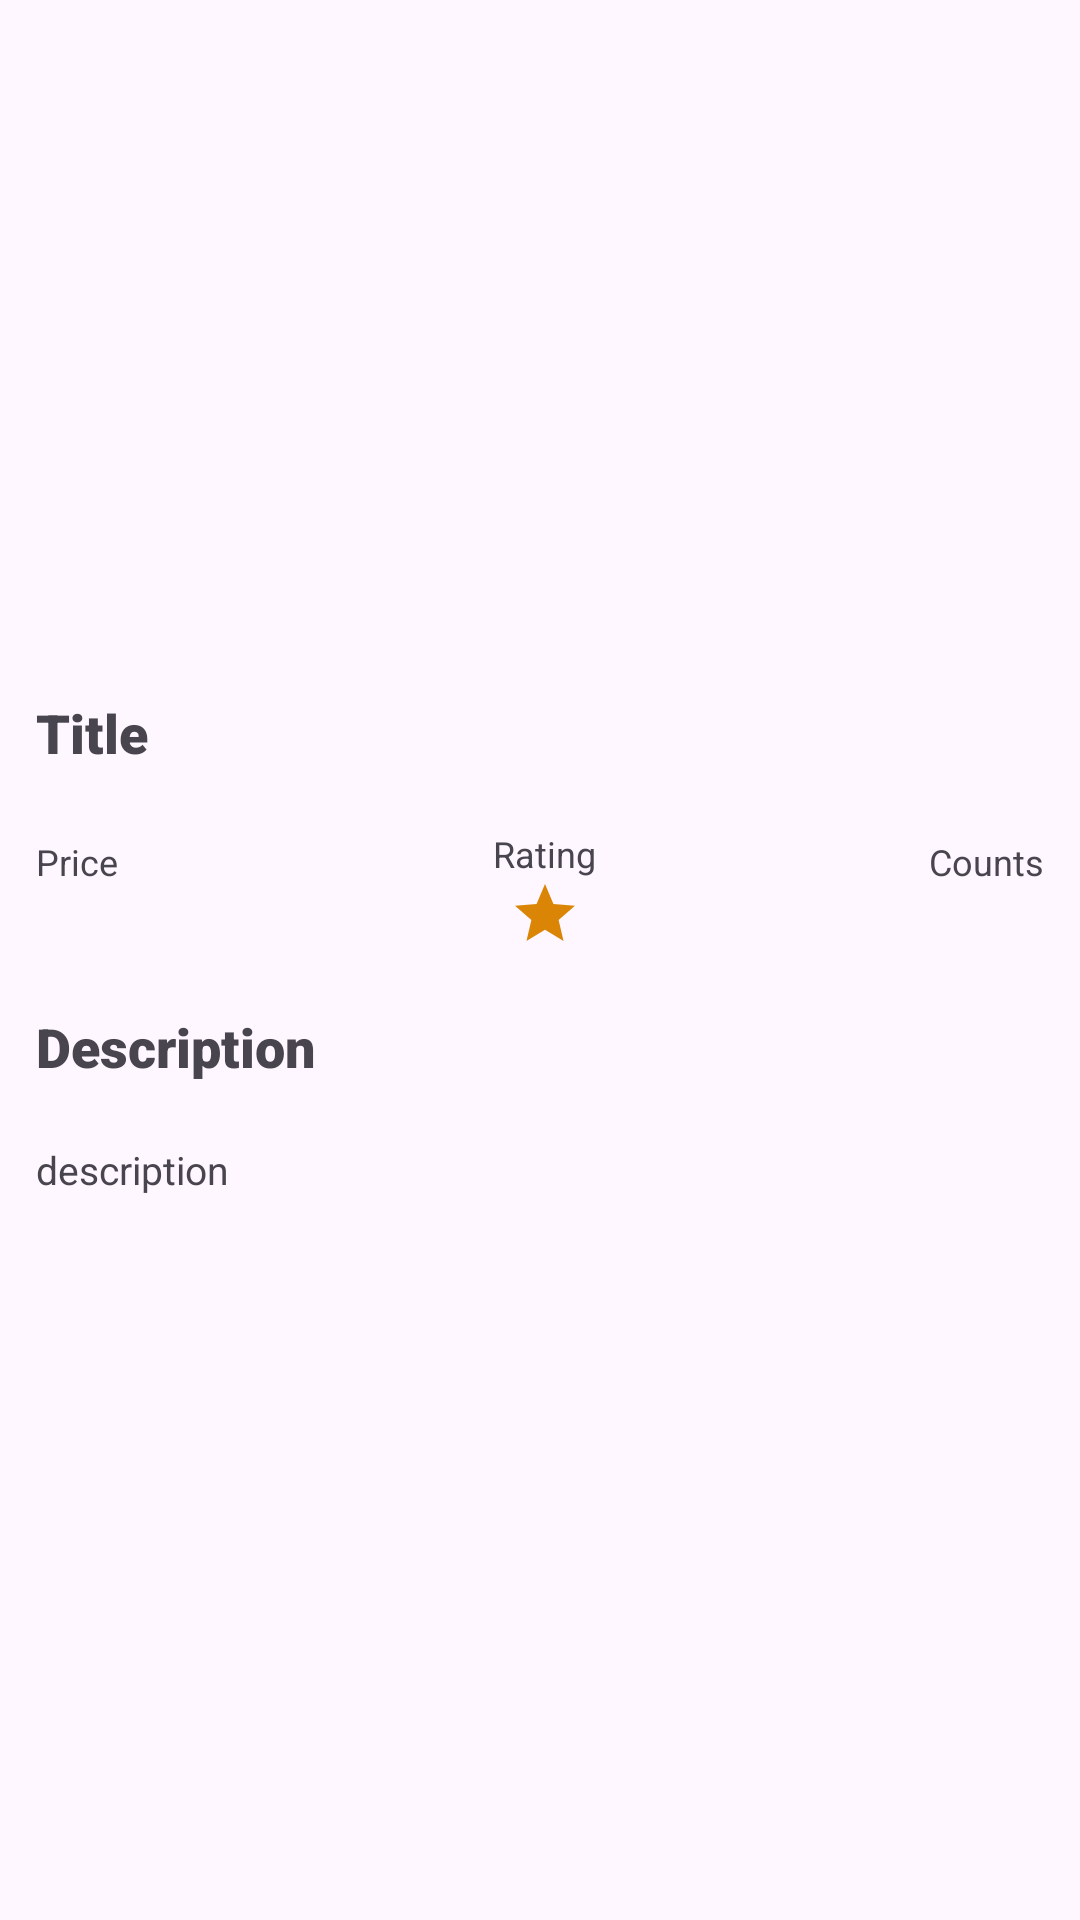

Write the Android layout XML for this screen, with the resource values it uses.
<!-- AndroidManifest.xml: application theme Theme.EcomViews -->
<!-- res/layout/fragment_product_prev.xml -->
<?xml version="1.0" encoding="utf-8"?>
<ScrollView xmlns:android="http://schemas.android.com/apk/res/android"
    xmlns:tools="http://schemas.android.com/tools"
    android:layout_width="match_parent"
    android:layout_height="match_parent"
    xmlns:app="http://schemas.android.com/apk/res-auto"
    tools:context=".developmenteffiency.screens.ProductPrevFragment">
    <androidx.constraintlayout.widget.ConstraintLayout
        android:layout_width="match_parent"
        android:layout_height="match_parent"
        android:padding="12dp">
        <ImageView
            android:id="@+id/product_image"
            android:layout_width="0dp"
            android:layout_height="200dp"
            android:scaleType="centerInside"
            android:src="@drawable/ic_launcher_background"
            app:layout_constraintTop_toTopOf="parent"
            app:layout_constraintStart_toStartOf="parent"
            app:layout_constraintEnd_toEndOf="parent" />
        <TextView
            android:id="@+id/product_title"
            android:layout_width="wrap_content"
            android:layout_height="wrap_content"
            android:text="Title"
            android:textSize="18sp"
            android:fontFamily="sans-serif-black"
            android:paddingTop="20dp"
            app:layout_constraintTop_toBottomOf="@id/product_image"
            app:layout_constraintStart_toStartOf="parent"/>
        <androidx.constraintlayout.widget.ConstraintLayout
            android:id="@+id/detail_row"
            android:layout_width="0dp"
            android:layout_height="wrap_content"
            android:layout_marginTop="20dp"
            app:layout_constraintTop_toBottomOf="@id/product_title"
            app:layout_constraintStart_toStartOf="parent"
            app:layout_constraintEnd_toEndOf="parent">
            <LinearLayout
                android:id="@+id/linearLayout"
                android:layout_width="0dp"
                android:layout_height="wrap_content"
                android:orientation="vertical"
                app:layout_constraintBottom_toBottomOf="parent"
                app:layout_constraintStart_toStartOf="parent"
                app:layout_constraintTop_toTopOf="parent"
                app:layout_constraintWidth_percent="0.33">
                <TextView
                    android:id="@+id/price_label"
                    android:layout_width="wrap_content"
                    android:layout_height="wrap_content"
                    android:text="Price"
                    android:textSize="12sp" />
                <TextView
                    android:id="@+id/product_price"
                    android:layout_width="wrap_content"
                    android:layout_height="wrap_content"
                    android:textSize="14sp"
                    android:textStyle="bold" />
            </LinearLayout>
            <LinearLayout
                android:layout_width="0dp"
                android:layout_height="wrap_content"
                android:gravity="center_horizontal"
                android:orientation="vertical"
                app:layout_constraintBottom_toBottomOf="parent"
                app:layout_constraintEnd_toStartOf="@+id/linearLayout2"
                app:layout_constraintTop_toTopOf="parent"
                app:layout_constraintWidth_percent="0.33">
                <TextView
                    android:id="@+id/rating_label"
                    android:layout_width="wrap_content"
                    android:layout_height="wrap_content"
                    android:text="Rating"
                    android:textSize="12sp" />
                <LinearLayout
                    android:layout_width="wrap_content"
                    android:layout_height="wrap_content"
                    android:gravity="center_vertical"
                    android:orientation="horizontal">
                    <ImageView
                        android:id="@+id/star_icon"
                        android:layout_width="wrap_content"
                        android:layout_height="wrap_content"
                        android:src="@drawable/ic_star"
                        app:tint="#DA8505" />
                    <TextView
                        android:id="@+id/product_rating"
                        android:layout_width="wrap_content"
                        android:layout_height="wrap_content"
                        android:textSize="14sp"
                        android:textStyle="bold" />
                </LinearLayout>
            </LinearLayout>
            <LinearLayout
                android:id="@+id/linearLayout2"
                android:layout_width="0dp"
                android:layout_height="wrap_content"
                android:gravity="end"
                android:orientation="vertical"
                app:layout_constraintBottom_toBottomOf="parent"
                app:layout_constraintEnd_toEndOf="parent"
                app:layout_constraintTop_toTopOf="parent"
                app:layout_constraintWidth_percent="0.33">
                <TextView
                    android:id="@+id/count_label"
                    android:layout_width="wrap_content"
                    android:layout_height="wrap_content"
                    android:text="Counts"
                    android:textSize="12sp" />
                <TextView
                    android:id="@+id/product_count"
                    android:layout_width="wrap_content"
                    android:layout_height="wrap_content"
                    android:textSize="14sp"
                    android:textStyle="bold" />
            </LinearLayout>
        </androidx.constraintlayout.widget.ConstraintLayout>
        <TextView
            android:id="@+id/description_label"
            android:layout_width="wrap_content"
            android:layout_height="wrap_content"
            android:text="Description"
            android:textSize="18sp"
            android:fontFamily="sans-serif-black"
            android:paddingTop="20dp"
            app:layout_constraintTop_toBottomOf="@id/detail_row"
            app:layout_constraintStart_toStartOf="parent" />
        <TextView
            android:id="@+id/product_description"
            android:layout_width="wrap_content"
            android:layout_height="wrap_content"
            android:text="description"
            android:textSize="13sp"
            android:lineHeight="24dp"
            android:paddingTop="20dp"
            app:layout_constraintTop_toBottomOf="@id/description_label"
            app:layout_constraintStart_toStartOf="parent"/>
    </androidx.constraintlayout.widget.ConstraintLayout>
</ScrollView>
<!-- resources referenced by this layout -->
<resources>
  <!-- drawable ic_star (drawable) -->
  <vector xmlns:android="http://schemas.android.com/apk/res/android" android:height="24dp" android:tint="#D3940C" android:viewportHeight="24" android:viewportWidth="24" android:width="24dp">
        
      <path android:fillColor="@android:color/white" android:pathData="M12,17.27L18.18,21l-1.64,-7.03L22,9.24l-7.19,-0.61L12,2 9.19,8.63 2,9.24l5.46,4.73L5.82,21z"/>
      
  </vector>
  <style name="Theme.EcomViews" parent="Base.Theme.EcomViews" />
  <style name="Base.Theme.EcomViews" parent="Theme.Material3.DayNight.NoActionBar">
          
          <item name="colorPrimary">@android:color/holo_blue_dark</item>
          <item name="colorOnPrimary">@android:color/white</item>
          <item name="colorSecondary">@android:color/holo_blue_light</item>
          <item name="colorOnSecondary">@android:color/white</item>
          <item name="colorTertiary">@android:color/white</item>
          <item name="colorOnTertiary">@android:color/black</item>
          
      </style>
</resources>
